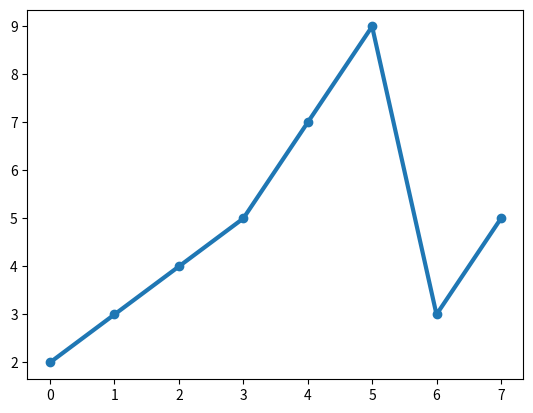

Source code (Python):
import matplotlib.pyplot  as plt
import numpy as np
import pandas as pd

data = np.array([2,3,4,5,7,9,3,5])

plt.plot(data, marker='o', linewidth = '3')
plt.show()
